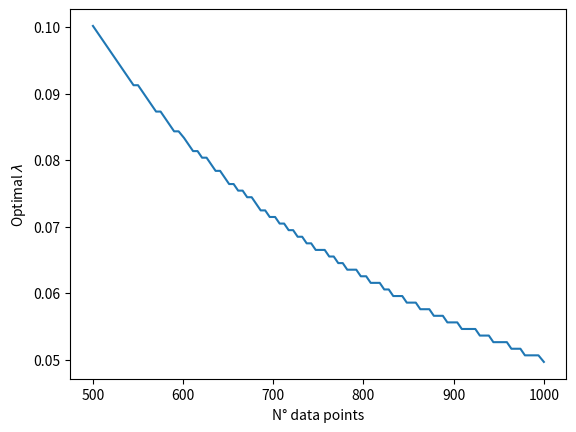

Here is the Python script that generated this plot:
import numpy as np
import math
import matplotlib.pyplot as plt

N = 100
n = np.linspace(500, 1000, N, dtype=int)
optLam = np.zeros(N)

for l in range(0,N):
	d = 50

	X = np.random.normal(0,1,size=(n[l],d))

	w = (1/math.sqrt(d)) * np.ones(shape=d)

	k=1000
	lam = np.linspace(0.01,1,k)

	S = (1/n[l]) * np.matmul(np.transpose(X), X)
	eigvalS, _ = np.linalg.eig(S)

	ER = np.zeros(k)
	for i in range(0,k):
	    for j in range(0,d):
	        ER[i] = ER[i] + ((w[j]**2) * eigvalS[j]) / (1 + eigvalS[j] / lam[i])**2 + (1/n[l]) * eigvalS[j]**2 / (lam[i] + eigvalS[j])**2

	optLam[l] = lam[np.argmin(ER)]

plt.plot(n,optLam)
plt.xlabel("N° data points")
plt.ylabel("Optimal $\lambda$")
plt.show()